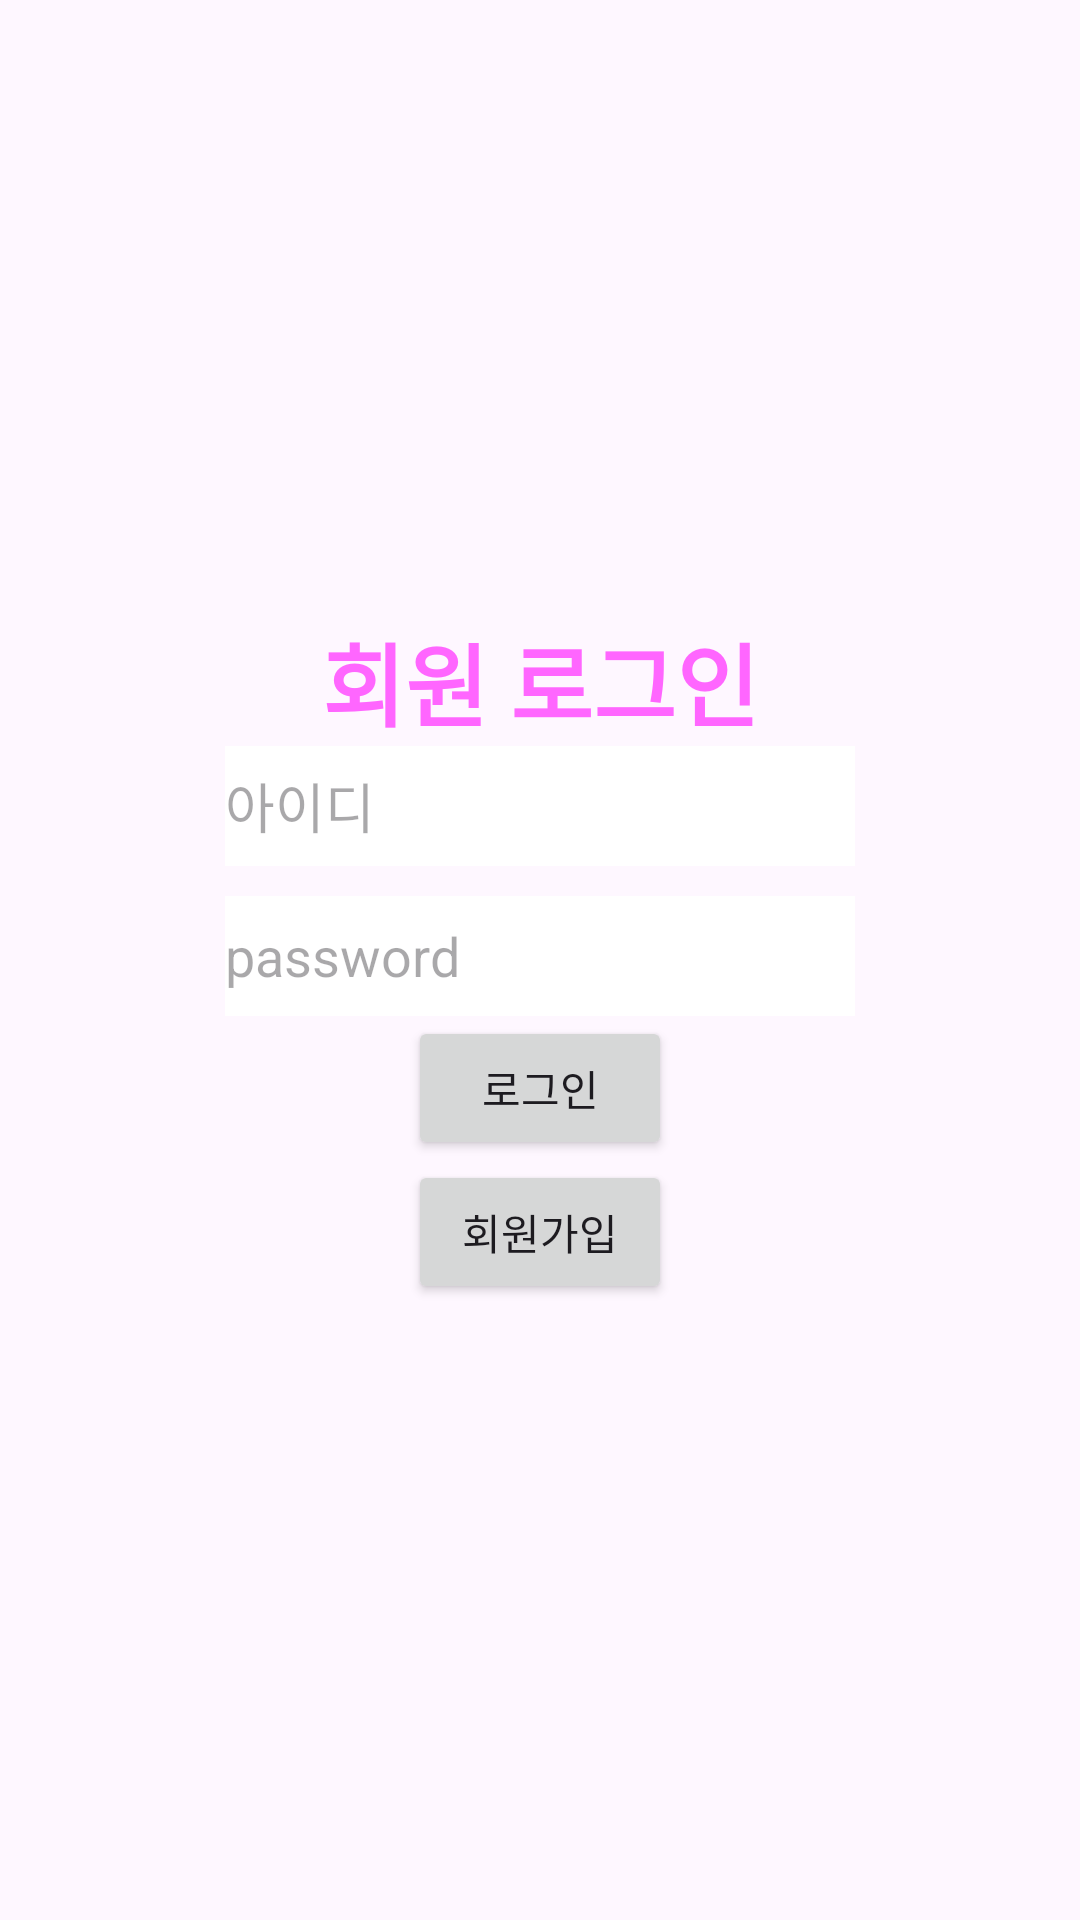

Layout XML and referenced resources for this Android screen:
<!-- AndroidManifest.xml: application theme Theme.InfoN -->
<!-- res/layout/activity_main.xml -->
<?xml version="1.0" encoding="utf-8"?>
<FrameLayout xmlns:android="http://schemas.android.com/apk/res/android"
    xmlns:app="http://schemas.android.com/apk/res-auto"
    xmlns:tools="http://schemas.android.com/tools"
    android:layout_width="match_parent"
    android:layout_height="match_parent"
    android:background="@drawable/main"
    tools:context=".MainActivity">
    <LinearLayout
        android:layout_width="match_parent"
        android:layout_height="match_parent"
        android:gravity="center"
        android:orientation="vertical">

        <TextView
            android:id="@+id/logintext"
            android:layout_width="match_parent"
            android:layout_height="wrap_content"
            android:gravity="center_horizontal"
            android:text="회원 로그인"
            android:textAlignment="center"
            android:textSize="30dp"
            android:textColor="#ff6f"
            android:textStyle="bold" />

        <EditText
            android:id="@+id/editID"
            android:layout_width="wrap_content"
            android:layout_height="40dp"
            android:layout_marginBottom="10dp"
            android:layout_gravity="center"
            android:background="#ffff"
            android:ems="10"
            android:hint="아이디"
            android:inputType="textPersonName"
            android:text="" />

        <EditText
            android:id="@+id/editPassword"
            android:layout_width="wrap_content"
            android:layout_height="40dp"
            android:layout_gravity="center"
            android:background="#ffff"
            android:ems="10"
            android:hint="password"
            android:inputType="textPassword" />
        <Button
            android:id="@+id/login"
            android:layout_width="wrap_content"
            android:layout_height="wrap_content"
            android:text="로그인"
            />

        <Button
            android:id="@+id/signUp"
            android:layout_width="wrap_content"
            android:layout_height="wrap_content"
            android:text="회원가입" />

    </LinearLayout>
</FrameLayout>
<!-- resources referenced by this layout -->
<resources>
  <style name="Theme.InfoN" parent="Base.Theme.InfoN" />
  <style name="Base.Theme.InfoN" parent="Theme.Material3.DayNight.NoActionBar">
          
          
      </style>
</resources>
